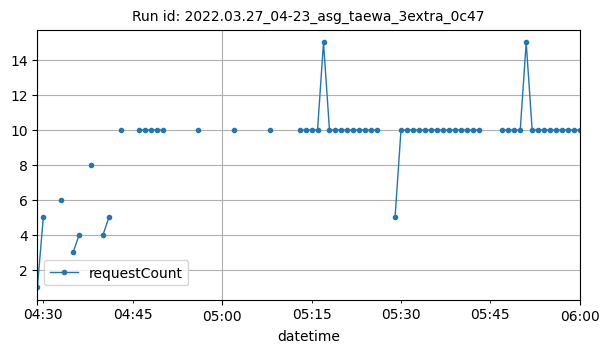

Data behind this chart, as committed beside it:
datetime, requestCount
2022-03-27T04:29:00Z, 1
2022-03-27T04:30:00Z, 5
2022-03-27T04:33:00Z, 6
2022-03-27T04:35:00Z, 3
2022-03-27T04:36:00Z, 4
2022-03-27T04:38:00Z, 8
2022-03-27T04:40:00Z, 4
2022-03-27T04:41:00Z, 5
2022-03-27T04:43:00Z, 10
2022-03-27T04:46:00Z, 10
2022-03-27T04:47:00Z, 10
2022-03-27T04:48:00Z, 10
2022-03-27T04:49:00Z, 10
2022-03-27T04:50:00Z, 10
2022-03-27T04:56:00Z, 10
2022-03-27T05:02:00Z, 10
2022-03-27T05:08:00Z, 10
2022-03-27T05:13:00Z, 10
2022-03-27T05:14:00Z, 10
2022-03-27T05:15:00Z, 10
2022-03-27T05:16:00Z, 10
2022-03-27T05:17:00Z, 15
2022-03-27T05:18:00Z, 10
2022-03-27T05:19:00Z, 10
2022-03-27T05:20:00Z, 10
2022-03-27T05:21:00Z, 10
2022-03-27T05:22:00Z, 10
2022-03-27T05:23:00Z, 10
2022-03-27T05:24:00Z, 10
2022-03-27T05:25:00Z, 10
2022-03-27T05:26:00Z, 10
2022-03-27T05:29:00Z, 5
2022-03-27T05:30:00Z, 10
2022-03-27T05:31:00Z, 10
2022-03-27T05:32:00Z, 10
2022-03-27T05:33:00Z, 10
2022-03-27T05:34:00Z, 10
2022-03-27T05:35:00Z, 10
2022-03-27T05:36:00Z, 10
2022-03-27T05:37:00Z, 10
2022-03-27T05:38:00Z, 10
2022-03-27T05:39:00Z, 10
2022-03-27T05:40:00Z, 10
2022-03-27T05:41:00Z, 10
2022-03-27T05:42:00Z, 10
2022-03-27T05:43:00Z, 10
2022-03-27T05:47:00Z, 10
2022-03-27T05:48:00Z, 10
2022-03-27T05:49:00Z, 10
2022-03-27T05:50:00Z, 10
2022-03-27T05:51:00Z, 15
2022-03-27T05:52:00Z, 10
2022-03-27T05:53:00Z, 10
2022-03-27T05:54:00Z, 10
2022-03-27T05:55:00Z, 10
2022-03-27T05:56:00Z, 10
2022-03-27T05:57:00Z, 10
2022-03-27T05:58:00Z, 10
2022-03-27T05:59:00Z, 10
2022-03-27T06:00:00Z, 10
